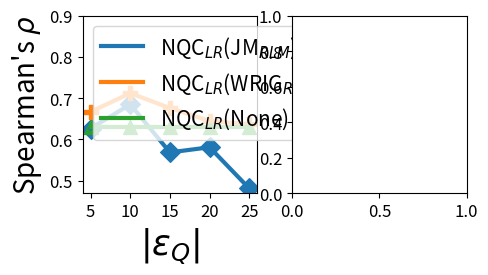

Reproduce this figure in Python.
import numpy as np
import matplotlib.pyplot as plt
from numpy.distutils.system_info import x11_info

nqc_jm_rlm = np.array([0.6264, 0.685, 0.5686, 0.581, 0.4812])
nqc_jm_w2v = np.array([0.6349, 0.6904, 0.6149, 0.5839, 0.5442])
nqc_wrig_rlm = np.array([0.6669, 0.7121, 0.6761, 0.6447, 0.6364])
nqc_wrig_w2v = np.array([0.7445, 0.7968, 0.6986, 0.7119, 0.6801])
nqc_lr = np.array([0.6292, 0.6292, 0.6292, 0.6292, 0.6292])

cw_jm_rlm = np.array([0.3824, 0.4593, 0.3671, 0.3789, 0.3329])
cw_jm_w2v = np.array([0.4213, 0.4736, 0.3826, 0.3519, 0.3103])
cw_wrig_rlm = np.array([0.4889, 0.5375, 0.4721, 0.437, 0.4016])
cw_wrig_w2v = np.array([0.4915, 0.5441, 0.4327, 0.451, 0.4112])
cw_lr = np.array([0.3921, 0.3921, 0.3921, 0.3921, 0.3921])

SMALL_SIZE = 10
MEDIUM_SIZE = 12
BIGGER_SIZE = 28

plt.rc('font', size=SMALL_SIZE)          # controls default text sizes
plt.rc('axes', titlesize=SMALL_SIZE)     # fontsize of the axes title
plt.rc('axes', labelsize=MEDIUM_SIZE)    # fontsize of the x and y labels
plt.rc('xtick', labelsize=MEDIUM_SIZE)    # fontsize of the tick labels
plt.rc('ytick', labelsize=MEDIUM_SIZE)    # fontsize of the tick labels
plt.rc('legend', fontsize=SMALL_SIZE)    # legend fontsize
plt.rc('figure', titlesize=BIGGER_SIZE)  # fontsize of the figure title

x = np.array([5, 10, 15, 20, 25])
read_data = [nqc_jm_rlm, nqc_jm_w2v, nqc_wrig_rlm, nqc_wrig_w2v, nqc_lr]
fig, axes = plt.subplots(nrows=1, ncols=2)
xticks = np.linspace(5, 25, 5, endpoint=True)
yticks = np.linspace(0.5, 0.9, 5, endpoint=True)

axes[0].plot(x, nqc_jm_rlm, label='NQC$_{LR}$(JM$_{RLM}$)', linewidth=3)
axes[0].plot(x, nqc_wrig_rlm, label='NQC$_{LR}$(WRIG$_{RLM}$)', linewidth=3)
axes[0].plot(x, nqc_lr, label='NQC$_{LR}$(None)', linewidth=3)

axes[0].scatter(x, nqc_jm_rlm, marker='D', s=100)
axes[0].scatter(x, nqc_wrig_rlm, marker='P', s=100)
axes[0].scatter(x, nqc_lr, marker='^', s=100)

# axes[1].plot(x, nqc_jm_w2v, label='NQC$_{LR}$(JM$_{W2V}$)', linewidth=3)
# axes[1].plot(x, nqc_wrig_w2v, label='NQC$_{LR}$(WRIG$_{W2V}$)', linewidth=3)
# axes[1].plot(x, nqc_lr, label='NQC$_{LR}$(None)', linewidth=3)
#
# axes[1].scatter(x, nqc_jm_w2v, marker='X', s=100)
# axes[1].scatter(x, nqc_wrig_w2v, marker='8', s=100)
# axes[1].scatter(x, nqc_lr, marker='s', s=100)

axes[0].set_xticks(xticks)
axes[0].set_yticks(yticks)
# axes[1].set_xticks(xticks)
# axes[1].set_yticks(yticks)

axes[0].set_xlabel('$|\epsilon_Q|$', fontsize=25)
axes[0].set_ylabel("Spearman's $\\rho$", fontsize=20)
# axes[0].set_ylabel('$P(S|Q,\epsilon_Q)$', fontsize=25, fontweight='bold')

# axes[1].set_xlabel('$|\epsilon_Q|$', fontsize=25)
# axes[1].set_ylabel("Spearman's $\\rho$", fontsize=20)
# axes[1].set_ylabel('$P(S|Q,\epsilon_Q)$', fontsize=25, fontweight='bold')


axes[0].legend(loc="best", fontsize=15)
# axes[1].legend(loc="best", fontsize=15)

plt.subplots_adjust(left=0.10, right=0.70, bottom=0.50, top=0.87)

plt.show()

# =================================================
# yticks = np.linspace(0.25, 0.65, 5, endpoint=True)
#
# axes[0].plot(x, cw_jm_rlm, label='NQC$_{LR}$(JM$_{RLM}$)', linewidth=3)
# axes[0].plot(x, cw_wrig_rlm, label='NQC$_{LR}$(WRIG$_{RLM}$)', linewidth=3)
# axes[0].plot(x, cw_lr, label='NQC$_{LR}$(None)', linewidth=3)
#
# axes[0].scatter(x, cw_jm_rlm, marker='D', s=100)
# axes[0].scatter(x, cw_wrig_rlm, marker='P', s=100)
# axes[0].scatter(x, cw_lr, marker='^', s=100)
#
# # axes[1].plot(x, cw_jm_w2v, label='NQC$_{LR}$(JM$_{W2V}$)', linewidth=3)
# # axes[1].plot(x, cw_wrig_w2v, label='NQC$_{LR}$(WRIG$_{W2V}$)', linewidth=3)
# # axes[1].plot(x, cw_lr, label='NQC$_{LR}$(None)', linewidth=3)
# #
# # axes[1].scatter(x, cw_jm_w2v, marker='X', s=100)
# # axes[1].scatter(x, cw_wrig_w2v, marker='8', s=100)
# # axes[1].scatter(x, cw_lr, marker='s', s=100)
#
# axes[0].set_xticks(xticks)
# axes[0].set_yticks(yticks)
# # axes[1].set_xticks(xticks)
# # axes[1].set_yticks(yticks)
#
# axes[0].set_xlabel('$|\epsilon_Q|$', fontsize=25)
# axes[0].set_ylabel("Spearman's $\\rho$", fontsize=20)
# # axes[0].set_ylabel('$P(S|Q,\epsilon_Q)$', fontsize=25, fontweight='bold')
#
# # axes[1].set_xlabel('$|\epsilon_Q|$', fontsize=25)
# # axes[1].set_ylabel("Spearman's $\\rho$", fontsize=20)
# # axes[1].set_ylabel('$P(S|Q,\epsilon_Q)$', fontsize=25, fontweight='bold')
#
#
# axes[0].legend(loc="best", fontsize=15)
# # axes[1].legend(loc="best", fontsize=15)
#
# plt.subplots_adjust(left=0.10, right=0.70, bottom=0.50, top=0.87)
#
# plt.show()
#
#
#
